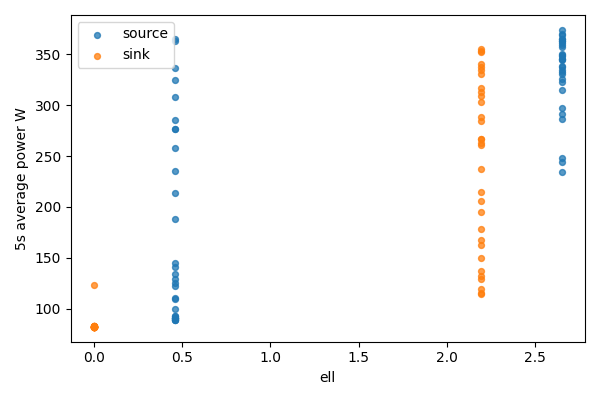

Data behind this chart, as committed beside it:
bucket, bucket_start_s, bucket_end_s, gpu, node, ell, power_mean_w, samples
0, 0.0, 5.0, 0, source, 2.65, 291.1, 20
0, 0.0, 5.0, 1, sink, 0, 82.29, 20
1, 5.0, 10.0, 0, source, 2.65, 337.8, 20
1, 5.0, 10.0, 1, sink, 0, 82.34, 20
2, 10.0, 15.0, 0, source, 2.65, 344.1, 20
2, 10.0, 15.0, 1, sink, 0, 82.56, 20
3, 15.0, 20.0, 0, source, 2.65, 243.9, 20
3, 15.0, 20.0, 1, sink, 0, 82.4, 20
4, 20.0, 25.0, 0, source, 2.65, 332.9, 20
4, 20.0, 25.0, 1, sink, 0, 82.49, 20
5, 25.0, 30.0, 0, source, 2.65, 359.5, 20
5, 25.0, 30.0, 1, sink, 0, 82.52, 20
6, 30.0, 35.0, 0, source, 2.65, 350, 20
6, 30.0, 35.0, 1, sink, 0, 82.68, 20
7, 35.0, 40.0, 0, source, 2.65, 286.8, 20
7, 35.0, 40.0, 1, sink, 0, 82.67, 20
8, 40.0, 45.0, 0, source, 2.65, 348, 20
8, 40.0, 45.0, 1, sink, 0, 82.78, 20
9, 45.0, 50.0, 0, source, 2.65, 363.4, 20
9, 45.0, 50.0, 1, sink, 0, 82.16, 20
10, 50.0, 55.0, 0, source, 2.65, 345.1, 20
10, 50.0, 55.0, 1, sink, 0, 82.26, 20
11, 55.0, 60.0, 0, source, 2.65, 349.6, 20
11, 55.0, 60.0, 1, sink, 0, 82.25, 20
12, 60.0, 65.0, 0, source, 2.65, 330.5, 20
12, 60.0, 65.0, 1, sink, 0, 82.32, 20
13, 65.0, 70.0, 0, source, 2.65, 356.8, 20
13, 65.0, 70.0, 1, sink, 0, 82.3, 20
14, 70.0, 75.0, 0, source, 2.65, 364.8, 20
14, 70.0, 75.0, 1, sink, 0, 82.37, 20
15, 75.0, 80.0, 0, source, 2.65, 361.4, 20
15, 75.0, 80.0, 1, sink, 0, 82.33, 20
16, 80.0, 85.0, 0, source, 2.65, 364.9, 20
16, 80.0, 85.0, 1, sink, 0, 82.36, 20
17, 85.0, 90.0, 0, source, 2.65, 314.4, 20
17, 85.0, 90.0, 1, sink, 0, 82.47, 20
18, 90.0, 95.0, 0, source, 2.65, 322.6, 20
18, 90.0, 95.0, 1, sink, 0, 82.52, 20
19, 95.0, 100.0, 0, source, 2.65, 368.9, 20
19, 95.0, 100.0, 1, sink, 0, 82.55, 20
20, 100.0, 105.0, 0, source, 2.65, 325.2, 20
20, 100.0, 105.0, 1, sink, 0, 82.81, 20
21, 105.0, 110.0, 0, source, 2.65, 297, 20
21, 105.0, 110.0, 1, sink, 0, 82.67, 20
22, 110.0, 115.0, 0, source, 2.65, 369.4, 20
22, 110.0, 115.0, 1, sink, 0, 82.34, 20
23, 115.0, 120.0, 0, source, 2.65, 338.5, 20
23, 115.0, 120.0, 1, sink, 0, 82.21, 20
24, 120.0, 125.0, 0, source, 2.65, 363.1, 20
24, 120.0, 125.0, 1, sink, 0, 82.24, 20
25, 125.0, 130.0, 0, source, 2.65, 373.9, 19
25, 125.0, 130.0, 1, sink, 0, 82.32, 19
26, 130.0, 135.0, 0, source, 2.65, 334.8, 20
26, 130.0, 135.0, 1, sink, 0, 82.33, 20
27, 135.0, 140.0, 0, source, 2.65, 234.5, 20
27, 135.0, 140.0, 1, sink, 0, 82.41, 20
28, 140.0, 145.0, 0, source, 2.65, 344.9, 20
28, 140.0, 145.0, 1, sink, 0, 82.39, 20
29, 145.0, 150.0, 0, source, 2.65, 248.3, 20
29, 145.0, 150.0, 1, sink, 0, 123.1, 20
... 62 more rows
